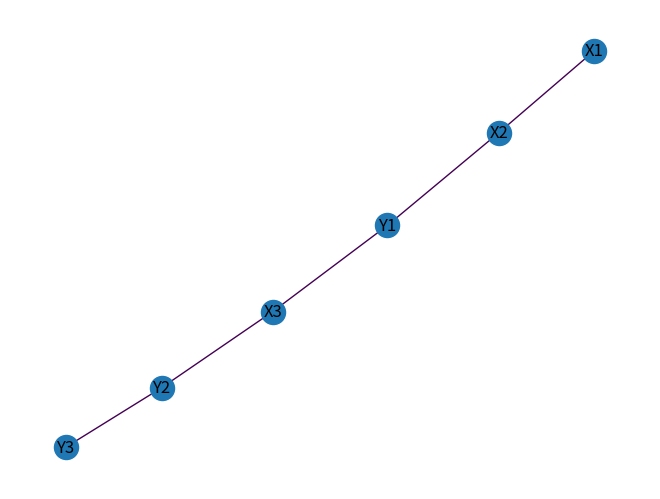

Source code (Python):

import numpy as np
import networkx as nx
import matplotlib.pyplot as plt
plt.close
G=nx.Graph()
G.add_node('X1')
G.add_node('X2')
G.add_node('X3')
G.add_node('Y1')
G.add_node('Y2')
G.add_node('Y3')

G.add_edge('X1','X2',weight=1)
G.add_edge('X2','Y1',weight=1)
G.add_edge('X3','Y1',weight=1)
G.add_edge('Y2','X3',weight=1)
G.add_edge('Y2','Y3',weight=1)

node_feature_dict={
    'X1':[3],
    'X2':[2],
    'X3':[1],
    'Y1':[1],
    'Y2':[2],
    'Y3':[3]
}
weights=nx.get_edge_attributes(G,'weight').values()
nx.draw(G,with_labels=True,edge_color=weights)
plt.savefig('function3.pdf')
degree_centers = nx.degree_centrality(G)
print('次数中心性',sorted(degree_centers.items(), key=lambda x: x[1], reverse=True)[:8])

close_centers = nx.closeness_centrality(G)
print('近傍中心性',sorted(close_centers.items(), key=lambda x: x[1], reverse=True)[:8])

between_centers = nx.betweenness_centrality(G)
print('媒介中心性',sorted(between_centers.items(), key=lambda x: x[1], reverse=True)[:8])

eigen_centers = nx.eigenvector_centrality_numpy(G)
print('固有ベクトル中心性',sorted(eigen_centers.items(), key=lambda x: x[1], reverse=True)[:8])
